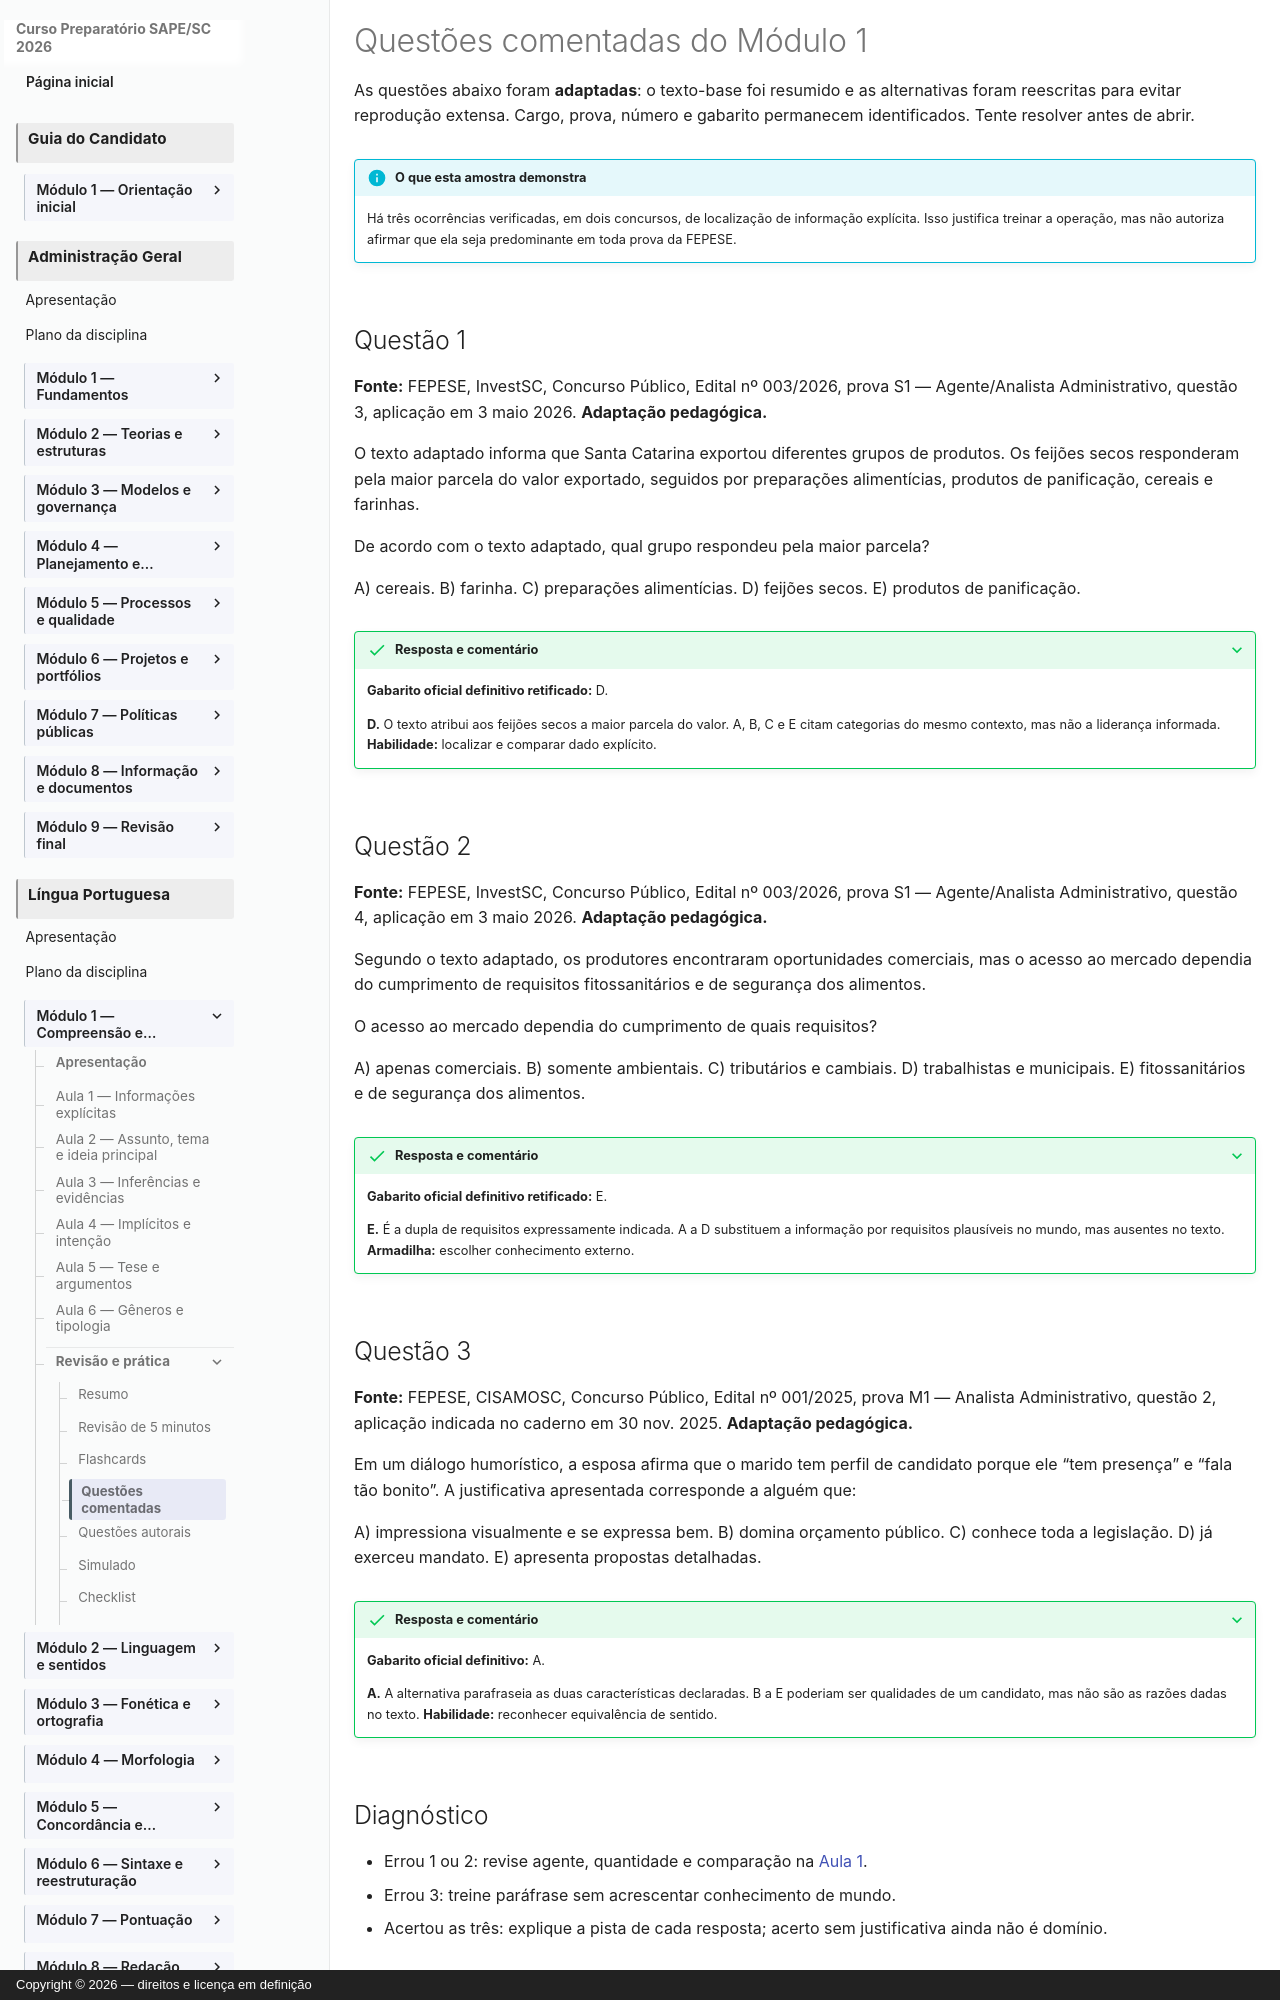

repository: vmedinax/curso-sape-sc-2026 · page: 01-portugues/modulo-01-questoes-comentadas/index.html · generator: mkdocs · copyright: Copyright © 2026 — direitos e licença em definição

---
title: Questões comentadas do Módulo 1
description: Questões oficiais da FEPESE adaptadas com rastreabilidade e comentários.
status: draft
last_reviewed: 2026-08-04
---

# Questões comentadas do Módulo 1

As questões abaixo foram **adaptadas**: o texto-base foi resumido e as alternativas foram reescritas para evitar reprodução extensa. Cargo, prova, número e gabarito permanecem identificados. Tente resolver antes de abrir.

!!! info "O que esta amostra demonstra"
    Há três ocorrências verificadas, em dois concursos, de localização de informação explícita. Isso justifica treinar a operação, mas não autoriza afirmar que ela seja predominante em toda prova da FEPESE.

## Questão 1

**Fonte:** FEPESE, InvestSC, Concurso Público, Edital nº 003/2026, prova S1 — Agente/Analista Administrativo, questão 3, aplicação em 3 maio 2026. **Adaptação pedagógica.**

O texto adaptado informa que Santa Catarina exportou diferentes grupos de produtos. Os feijões secos responderam pela maior parcela do valor exportado, seguidos por preparações alimentícias, produtos de panificação, cereais e farinhas.

De acordo com o texto adaptado, qual grupo respondeu pela maior parcela?

A) cereais. B) farinha. C) preparações alimentícias. D) feijões secos. E) produtos de panificação.

??? success "Resposta e comentário"
    **Gabarito oficial definitivo retificado:** D.

    **D.** O texto atribui aos feijões secos a maior parcela do valor. A, B, C e E citam categorias do mesmo contexto, mas não a liderança informada. **Habilidade:** localizar e comparar dado explícito.

## Questão 2

**Fonte:** FEPESE, InvestSC, Concurso Público, Edital nº 003/2026, prova S1 — Agente/Analista Administrativo, questão 4, aplicação em 3 maio 2026. **Adaptação pedagógica.**

Segundo o texto adaptado, os produtores encontraram oportunidades comerciais, mas o acesso ao mercado dependia do cumprimento de requisitos fitossanitários e de segurança dos alimentos.

O acesso ao mercado dependia do cumprimento de quais requisitos?

A) apenas comerciais. B) somente ambientais. C) tributários e cambiais. D) trabalhistas e municipais. E) fitossanitários e de segurança dos alimentos.

??? success "Resposta e comentário"
    **Gabarito oficial definitivo retificado:** E.

    **E.** É a dupla de requisitos expressamente indicada. A a D substituem a informação por requisitos plausíveis no mundo, mas ausentes no texto. **Armadilha:** escolher conhecimento externo.

## Questão 3

**Fonte:** FEPESE, CISAMOSC, Concurso Público, Edital nº 001/2025, prova M1 — Analista Administrativo, questão 2, aplicação indicada no caderno em 30 nov. 2025. **Adaptação pedagógica.**

Em um diálogo humorístico, a esposa afirma que o marido tem perfil de candidato porque ele “tem presença” e “fala tão bonito”. A justificativa apresentada corresponde a alguém que:

A) impressiona visualmente e se expressa bem. B) domina orçamento público. C) conhece toda a legislação. D) já exerceu mandato. E) apresenta propostas detalhadas.

??? success "Resposta e comentário"
    **Gabarito oficial definitivo:** A.

    **A.** A alternativa parafraseia as duas características declaradas. B a E poderiam ser qualidades de um candidato, mas não são as razões dadas no texto. **Habilidade:** reconhecer equivalência de sentido.

## Diagnóstico

- Errou 1 ou 2: revise agente, quantidade e comparação na [Aula 1](modulo-01-aula-01-compreensao-informacoes-explicitas.md).
- Errou 3: treine paráfrase sem acrescentar conhecimento de mundo.
- Acertou as três: explique a pista de cada resposta; acerto sem justificativa ainda não é domínio.
